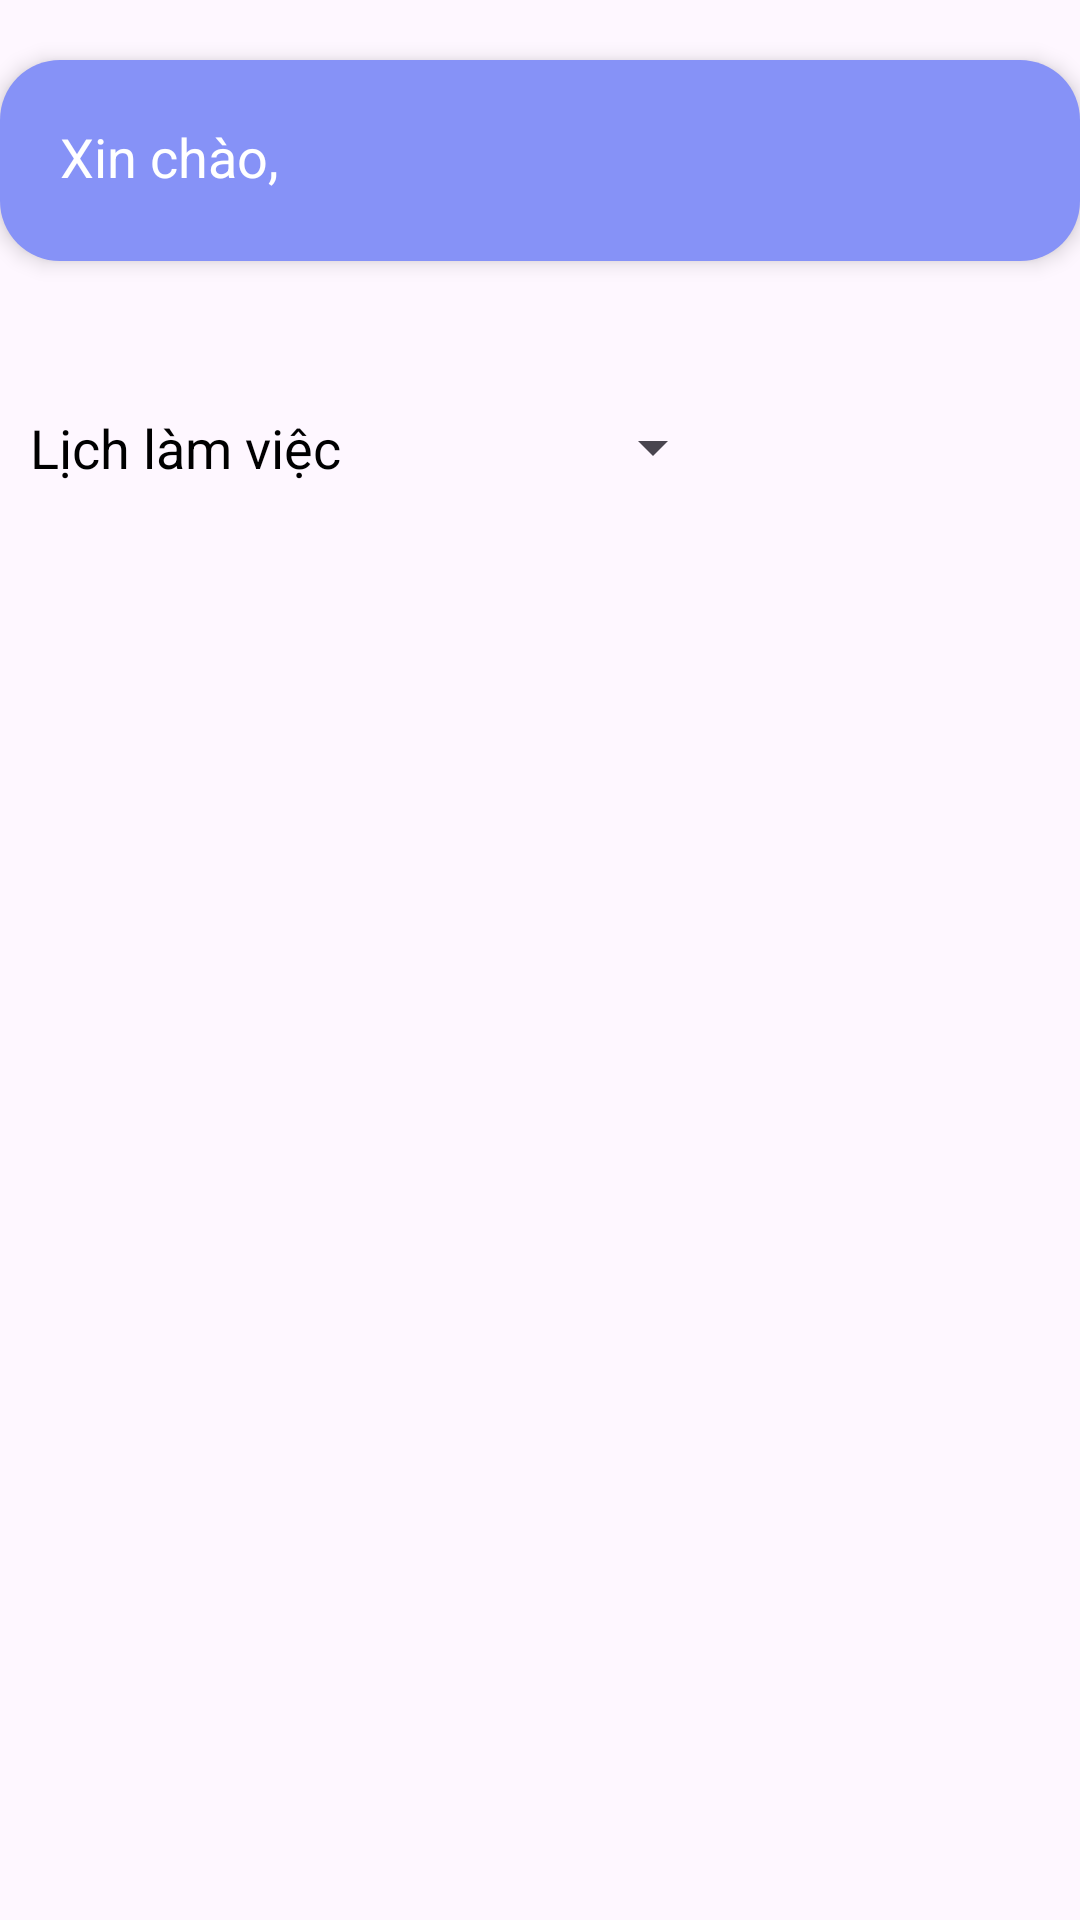

The Android layout XML behind this screen, and the referenced resources:
<!-- AndroidManifest.xml: application theme Theme.DemoCloudComputing -->
<!-- res/layout/fragment_home.xml -->
<androidx.constraintlayout.widget.ConstraintLayout
    xmlns:android="http://schemas.android.com/apk/res/android"
    xmlns:app="http://schemas.android.com/apk/res-auto"
    xmlns:tools="http://schemas.android.com/tools"
    android:layout_width="match_parent"
    android:layout_height="match_parent"
    tools:context=".MainActivity">

    

    <LinearLayout
        android:layout_width="match_parent"
        android:layout_height="match_parent"
        android:orientation="vertical">

        <LinearLayout
            android:id="@+id/headerSection"
            android:layout_width="match_parent"
            android:layout_height="wrap_content"
            android:layout_marginTop="20dp"
            android:background="@drawable/button_edit_background"
            android:elevation="4dp"
            android:orientation="horizontal"
            android:padding="20dp">

            <LinearLayout
                android:layout_width="0dp"
                android:layout_height="wrap_content"
                android:layout_weight="1"
                android:orientation="horizontal">

                <TextView
                    android:id="@+id/greetingText"
                    android:layout_width="wrap_content"
                    android:layout_height="wrap_content"
                    android:text="Xin chào, "
                    android:textColor="@color/white"
                    android:textSize="18sp" />

            </LinearLayout>

            <TextView
                android:id="@+id/userName"
                android:layout_width="wrap_content"
                android:layout_height="wrap_content"
                android:text=""
                android:textColor="@color/white"
                android:textSize="20sp"
                android:textStyle="bold" />

        </LinearLayout>

        <LinearLayout
            android:layout_width="match_parent"
            android:layout_height="match_parent"
            android:layout_marginTop="50dp"
            android:orientation="vertical">

            <LinearLayout
                android:layout_width="match_parent"
                android:layout_height="wrap_content"
                android:orientation="horizontal">

                <TextView
                    android:id="@+id/tvScheduleTitle"
                    android:layout_width="wrap_content"
                    android:layout_height="wrap_content"
                    android:layout_marginLeft="10dp"
                    android:layout_marginBottom="8dp"
                    android:text="Lịch làm việc"
                    android:textColor="#000000"
                    android:textSize="18sp" />
                
                <Spinner
                    android:id="@+id/spnNote"
                    android:layout_width="wrap_content"
                    android:layout_height="wrap_content"
                    android:layout_marginLeft="80dp" />

            </LinearLayout>

            <ListView
                android:id="@+id/lstNotes"
                android:layout_width="match_parent"
                android:layout_height="wrap_content"
                android:layout_marginTop="20dp" />


            
        </LinearLayout>

        <ScrollView
            android:layout_width="match_parent"
            android:layout_height="wrap_content"
            android:layout_weight="1">

            <LinearLayout
                android:layout_width="match_parent"
                android:layout_height="wrap_content"
                android:orientation="vertical">

            </LinearLayout>
        </ScrollView>

    </LinearLayout>


</androidx.constraintlayout.widget.ConstraintLayout>
<!-- resources referenced by this layout -->
<resources>
  <color name="white">#FFFFFFFF</color>
  <!-- drawable button_edit_background (drawable) -->
  <shape xmlns:android="http://schemas.android.com/apk/res/android">
      <solid android:color="@color/lavender" />
      <corners android:radius="20dp" />
  </shape>
  <style name="Theme.DemoCloudComputing" parent="Base.Theme.DemoCloudComputing" />
  <color name="lavender">#8692f7</color>
  <style name="Base.Theme.DemoCloudComputing" parent="Theme.Material3.DayNight.NoActionBar">
          
          
          <item name="bottomNavigationStyle">@style/Widget.MaterialComponents.BottomNavigationView</item>
      </style>
</resources>
